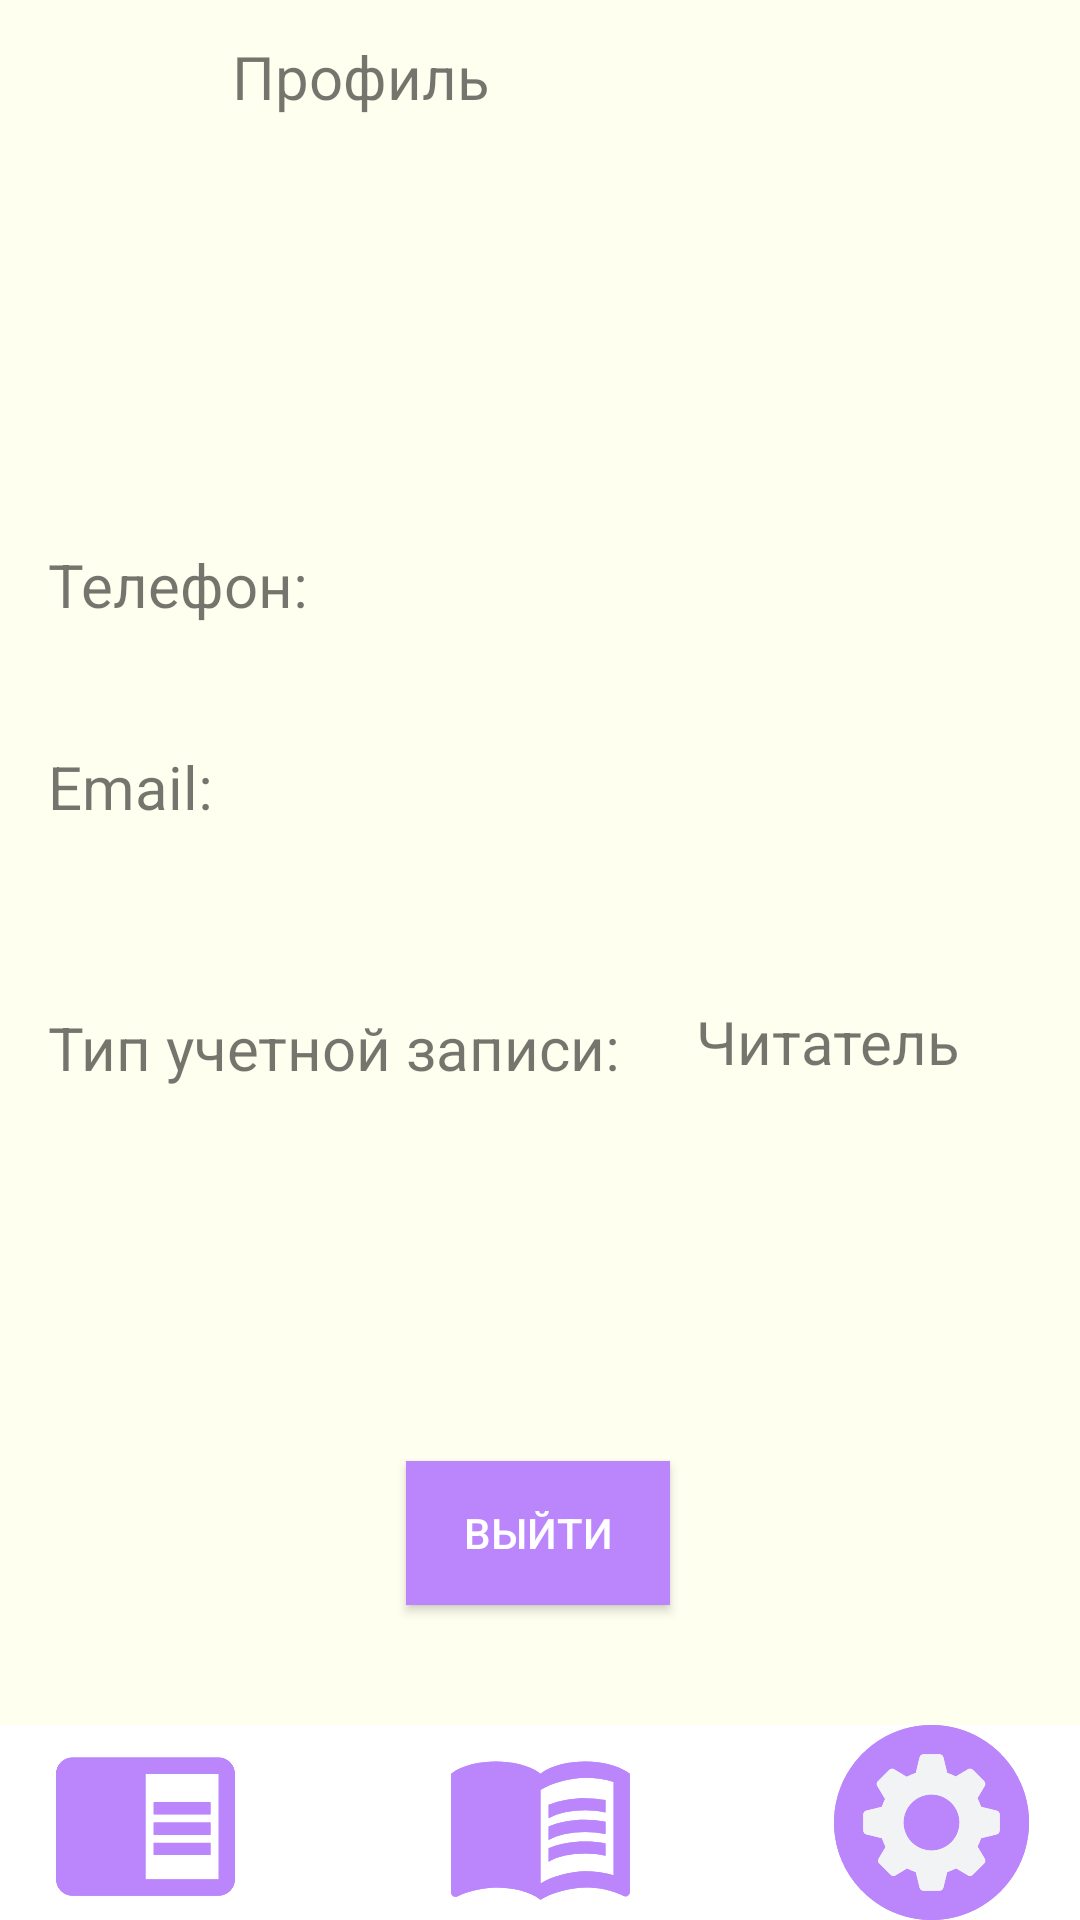

This screen was rendered from an Android layout file. Write that file and the resources it references.
<!-- AndroidManifest.xml: application theme Theme.MyApplication -->
<!-- res/layout/profile_page.xml -->
<?xml version="1.0" encoding="utf-8"?>
<androidx.constraintlayout.widget.ConstraintLayout xmlns:android="http://schemas.android.com/apk/res/android"
    xmlns:app="http://schemas.android.com/apk/res-auto"
    xmlns:tools="http://schemas.android.com/tools"
    android:layout_width="match_parent"
    android:layout_height="match_parent"
    android:background="@color/bone">

    <TextView
        android:layout_width="241dp"
        android:layout_height="51dp"
        android:text="Профиль"
        android:gravity="center"
        android:textSize="20dp"
        tools:layout_editor_absoluteX="85dp"
        tools:layout_editor_absoluteY="26dp"
        tools:ignore="MissingConstraints" />

    <TextView
        android:id="@+id/textView9"
        android:layout_width="wrap_content"
        android:layout_height="wrap_content"
        android:layout_marginEnd="40dp"
        android:text="Читатель"
        android:textSize="20sp"
        app:layout_constraintBottom_toTopOf="@+id/constraintLayout"
        app:layout_constraintEnd_toEndOf="parent"
        app:layout_constraintTop_toBottomOf="@+id/Email"
        app:layout_constraintVertical_bias="0.202" />

    <TextView
        android:id="@+id/textView10"
        android:layout_width="wrap_content"
        android:layout_height="wrap_content"
        android:layout_marginStart="16dp"
        android:layout_marginTop="60dp"
        android:text="Тип учетной записи:"
        android:textSize="20sp"
        app:layout_constraintBottom_toTopOf="@+id/constraintLayout"
        app:layout_constraintStart_toStartOf="parent"
        app:layout_constraintTop_toBottomOf="@+id/textView6"
        app:layout_constraintVertical_bias="0.0" />

    <androidx.constraintlayout.widget.ConstraintLayout
        android:id="@+id/constraintLayout"
        android:layout_width="match_parent"
        android:layout_height="65dp"
        android:background="@color/white"
        app:layout_constraintBottom_toBottomOf="parent"
        app:layout_constraintEnd_toEndOf="parent"
        app:layout_constraintStart_toStartOf="parent">

        <ImageView
            android:id="@+id/imageView6"
            android:layout_width="65dp"
            android:layout_height="65dp"
            android:background="@drawable/ic_books"
            android:contentDescription="@string/book"
            android:onClick="ClickMain"
            app:layout_constraintBottom_toBottomOf="parent"
            app:layout_constraintEnd_toEndOf="parent"
            app:layout_constraintStart_toStartOf="parent"
            app:srcCompat="@drawable/ic_books"
            tools:ignore="ImageContrastCheck"
            tools:srcCompat="@drawable/ic_books" />

        <ImageView
            android:id="@+id/imageView8"
            android:layout_width="65dp"
            android:layout_height="65dp"
            android:layout_marginEnd="17dp"
            android:background="@drawable/ic_gear"
            android:contentDescription="@string/settings"
            android:onClick="ClickSettings"
            app:layout_constraintBottom_toBottomOf="parent"
            app:layout_constraintEnd_toEndOf="parent"
            app:srcCompat="@drawable/ic_gear"
            tools:ignore="ImageContrastCheck"
            tools:srcCompat="@drawable/ic_gear" />

        <ImageView
            android:id="@+id/imageView9"
            android:layout_width="65dp"
            android:layout_height="65dp"
            android:layout_marginStart="16dp"
            android:background="@drawable/ic_newroundnotext"
            android:contentDescription="@string/about_as"
            app:layout_constraintBottom_toBottomOf="parent"
            app:layout_constraintStart_toStartOf="parent"
            app:srcCompat="@drawable/ic_newroundnotext"
            tools:ignore="ImageContrastCheck"
            tools:srcCompat="@drawable/ic_newroundnotext" />
    </androidx.constraintlayout.widget.ConstraintLayout>

    <TextView
        android:id="@+id/textView"
        android:layout_width="wrap_content"
        android:layout_height="wrap_content"
        android:layout_marginTop="96dp"
        android:contentDescription="@string/User_name"
        android:textColor="@color/black"
        android:textSize="20sp"
        app:layout_constraintEnd_toEndOf="parent"
        app:layout_constraintStart_toStartOf="parent"
        app:layout_constraintTop_toTopOf="parent" />

    <Button
        android:id="@+id/buttonExit"
        android:layout_width="wrap_content"
        android:layout_height="wrap_content"
        android:layout_marginBottom="40dp"
        android:background="@color/purple_200"
        android:onClick="ClickEntry"
        android:text="Выйти"
        android:textColor="@color/white"
        app:backgroundTint="@color/purple_200"
        app:layout_constraintBottom_toTopOf="@+id/constraintLayout"
        app:layout_constraintEnd_toEndOf="parent"
        app:layout_constraintHorizontal_bias="0.498"
        app:layout_constraintStart_toStartOf="parent"
        tools:ignore="TextContrastCheck" />


    <TextView
        android:id="@+id/PhoneNumber"
        android:layout_width="wrap_content"
        android:layout_height="wrap_content"
        android:layout_marginEnd="40dp"
        android:textSize="20sp"
        app:layout_constraintBottom_toTopOf="@+id/constraintLayout"
        app:layout_constraintEnd_toEndOf="parent"
        app:layout_constraintTop_toTopOf="parent"
        app:layout_constraintVertical_bias="0.331" />

    <TextView
        android:id="@+id/Email"
        android:layout_width="wrap_content"
        android:layout_height="wrap_content"
        android:layout_marginTop="44dp"
        android:layout_marginEnd="40dp"
        android:textSize="20sp"
        app:layout_constraintBottom_toTopOf="@+id/constraintLayout"
        app:layout_constraintEnd_toEndOf="parent"
        app:layout_constraintTop_toBottomOf="@+id/PhoneNumber"
        app:layout_constraintVertical_bias="0.0" />

    <TextView
        android:id="@+id/textView5"
        android:layout_width="wrap_content"
        android:layout_height="wrap_content"
        android:layout_marginStart="16dp"
        android:text="Телефон:"
        android:textSize="20sp"
        app:layout_constraintBottom_toTopOf="@+id/constraintLayout"
        app:layout_constraintStart_toStartOf="parent"
        app:layout_constraintTop_toTopOf="parent"
        app:layout_constraintVertical_bias="0.331" />

    <TextView
        android:id="@+id/textView6"
        android:layout_width="wrap_content"
        android:layout_height="wrap_content"
        android:layout_marginStart="16dp"
        android:text="Email:"
        android:textSize="20sp"
        app:layout_constraintBottom_toTopOf="@+id/constraintLayout"
        app:layout_constraintStart_toStartOf="parent"
        app:layout_constraintTop_toBottomOf="@+id/textView5"
        app:layout_constraintVertical_bias="0.119" />


</androidx.constraintlayout.widget.ConstraintLayout>
<!-- resources referenced by this layout -->
<resources>
  <color name="black">#FF000000</color>
  <color name="bone">#FFFFF0</color>
  <color name="purple_200">#FFBB86FC</color>
  <color name="white">#FFFFFFFF</color>
  <!-- drawable ic_books (drawable) -->
  <vector android:height="24dp" android:tint="@color/purple_200"
      android:viewportHeight="24" android:viewportWidth="24"
      android:width="24dp" xmlns:android="http://schemas.android.com/apk/res/android">
      <path android:fillColor="@android:color/white" android:pathData="M21,5c-1.11,-0.35 -2.33,-0.5 -3.5,-0.5c-1.95,0 -4.05,0.4 -5.5,1.5c-1.45,-1.1 -3.55,-1.5 -5.5,-1.5S2.45,4.9 1,6v14.65c0,0.25 0.25,0.5 0.5,0.5c0.1,0 0.15,-0.05 0.25,-0.05C3.1,20.45 5.05,20 6.5,20c1.95,0 4.05,0.4 5.5,1.5c1.35,-0.85 3.8,-1.5 5.5,-1.5c1.65,0 3.35,0.3 4.75,1.05c0.1,0.05 0.15,0.05 0.25,0.05c0.25,0 0.5,-0.25 0.5,-0.5V6C22.4,5.55 21.75,5.25 21,5zM21,18.5c-1.1,-0.35 -2.3,-0.5 -3.5,-0.5c-1.7,0 -4.15,0.65 -5.5,1.5V8c1.35,-0.85 3.8,-1.5 5.5,-1.5c1.2,0 2.4,0.15 3.5,0.5V18.5z"/>
      <path android:fillColor="@android:color/white" android:pathData="M17.5,10.5c0.88,0 1.73,0.09 2.5,0.26V9.24C19.21,9.09 18.36,9 17.5,9c-1.7,0 -3.24,0.29 -4.5,0.83v1.66C14.13,10.85 15.7,10.5 17.5,10.5z"/>
      <path android:fillColor="@android:color/white" android:pathData="M13,12.49v1.66c1.13,-0.64 2.7,-0.99 4.5,-0.99c0.88,0 1.73,0.09 2.5,0.26V11.9c-0.79,-0.15 -1.64,-0.24 -2.5,-0.24C15.8,11.66 14.26,11.96 13,12.49z"/>
      <path android:fillColor="@android:color/white" android:pathData="M17.5,14.33c-1.7,0 -3.24,0.29 -4.5,0.83v1.66c1.13,-0.64 2.7,-0.99 4.5,-0.99c0.88,0 1.73,0.09 2.5,0.26v-1.52C19.21,14.41 18.36,14.33 17.5,14.33z"/>
  </vector>
  <!-- drawable ic_gear: vector/xml drawable (drawable, 5710 chars, omitted) -->
  <!-- drawable ic_newroundnotext (drawable) -->
  <vector android:autoMirrored="true" android:height="24dp"
      android:tint="@color/purple_200" android:viewportHeight="24"
      android:viewportWidth="24" android:width="24dp" xmlns:android="http://schemas.android.com/apk/res/android">
      <path android:fillColor="@android:color/white" android:pathData="M13,12h7v1.5h-7zM13,9.5h7L20,11h-7zM13,14.5h7L20,16h-7zM21,4L3,4c-1.1,0 -2,0.9 -2,2v13c0,1.1 0.9,2 2,2h18c1.1,0 2,-0.9 2,-2L23,6c0,-1.1 -0.9,-2 -2,-2zM21,19h-9L12,6h9v13z"/>
  </vector>
  <string name="User_name">User name</string>
  <string name="about_as">About us</string>
  <string name="book">Books</string>
  <string name="settings">Settings</string>
  <style name="Theme.MyApplication" parent="Theme.MaterialComponents.DayNight.NoActionBar">
          
          <item name="colorPrimary">@color/purple_500</item>
          <item name="colorPrimaryVariant">@color/purple_700</item>
          <item name="colorOnPrimary">@color/white</item>
          
          <item name="colorSecondary">@color/teal_200</item>
          <item name="colorSecondaryVariant">@color/teal_700</item>
          <item name="colorOnSecondary">@color/black</item>
          
          <item name="android:statusBarColor" tools:targetApi="l">?attr/colorPrimaryVariant</item>
          
          <item name="windowNoTitle">true</item>
          <item name="android:windowFullscreen">true</item>
      </style>
  <color name="purple_500">#FF6200EE</color>
  <color name="purple_700">#FF3700B3</color>
  <color name="teal_200">#FF03DAC5</color>
  <color name="teal_700">#FF018786</color>
</resources>
